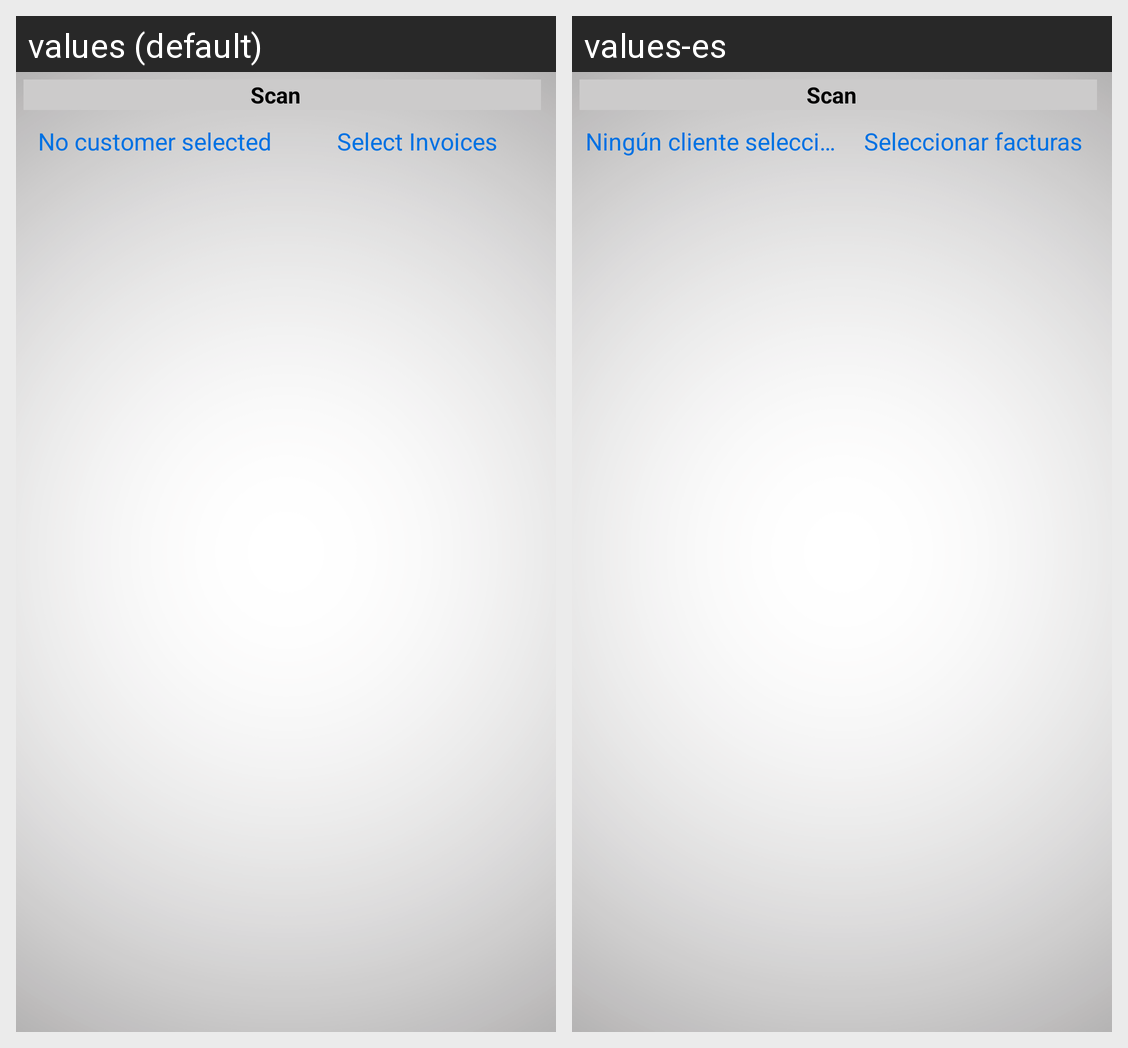

Strings drawn on this Android screen and how each of the app's shown locales translates them:
Android screen res/layout/sales_layout.xml rendered under 2 locales, left to right: values (default), values-es. Device: Nexus 5 (rendered at 1080×1920; each locale shown at half size, 540×960, under a caption strip naming it); theme AppTheme.
Strings drawn on this screen, with the default value and each locale's value (text and hints the layout hard-codes, and strings that could not be matched under every locale, appear in the picture but are not listed):

button_scan
  values: Scan
  values-es: Scan

no_customer
  values: No customer selected
  values-es: Ningún cliente seleccionado

selectinvoices
  values: Select Invoices
  values-es: Seleccionar facturas
